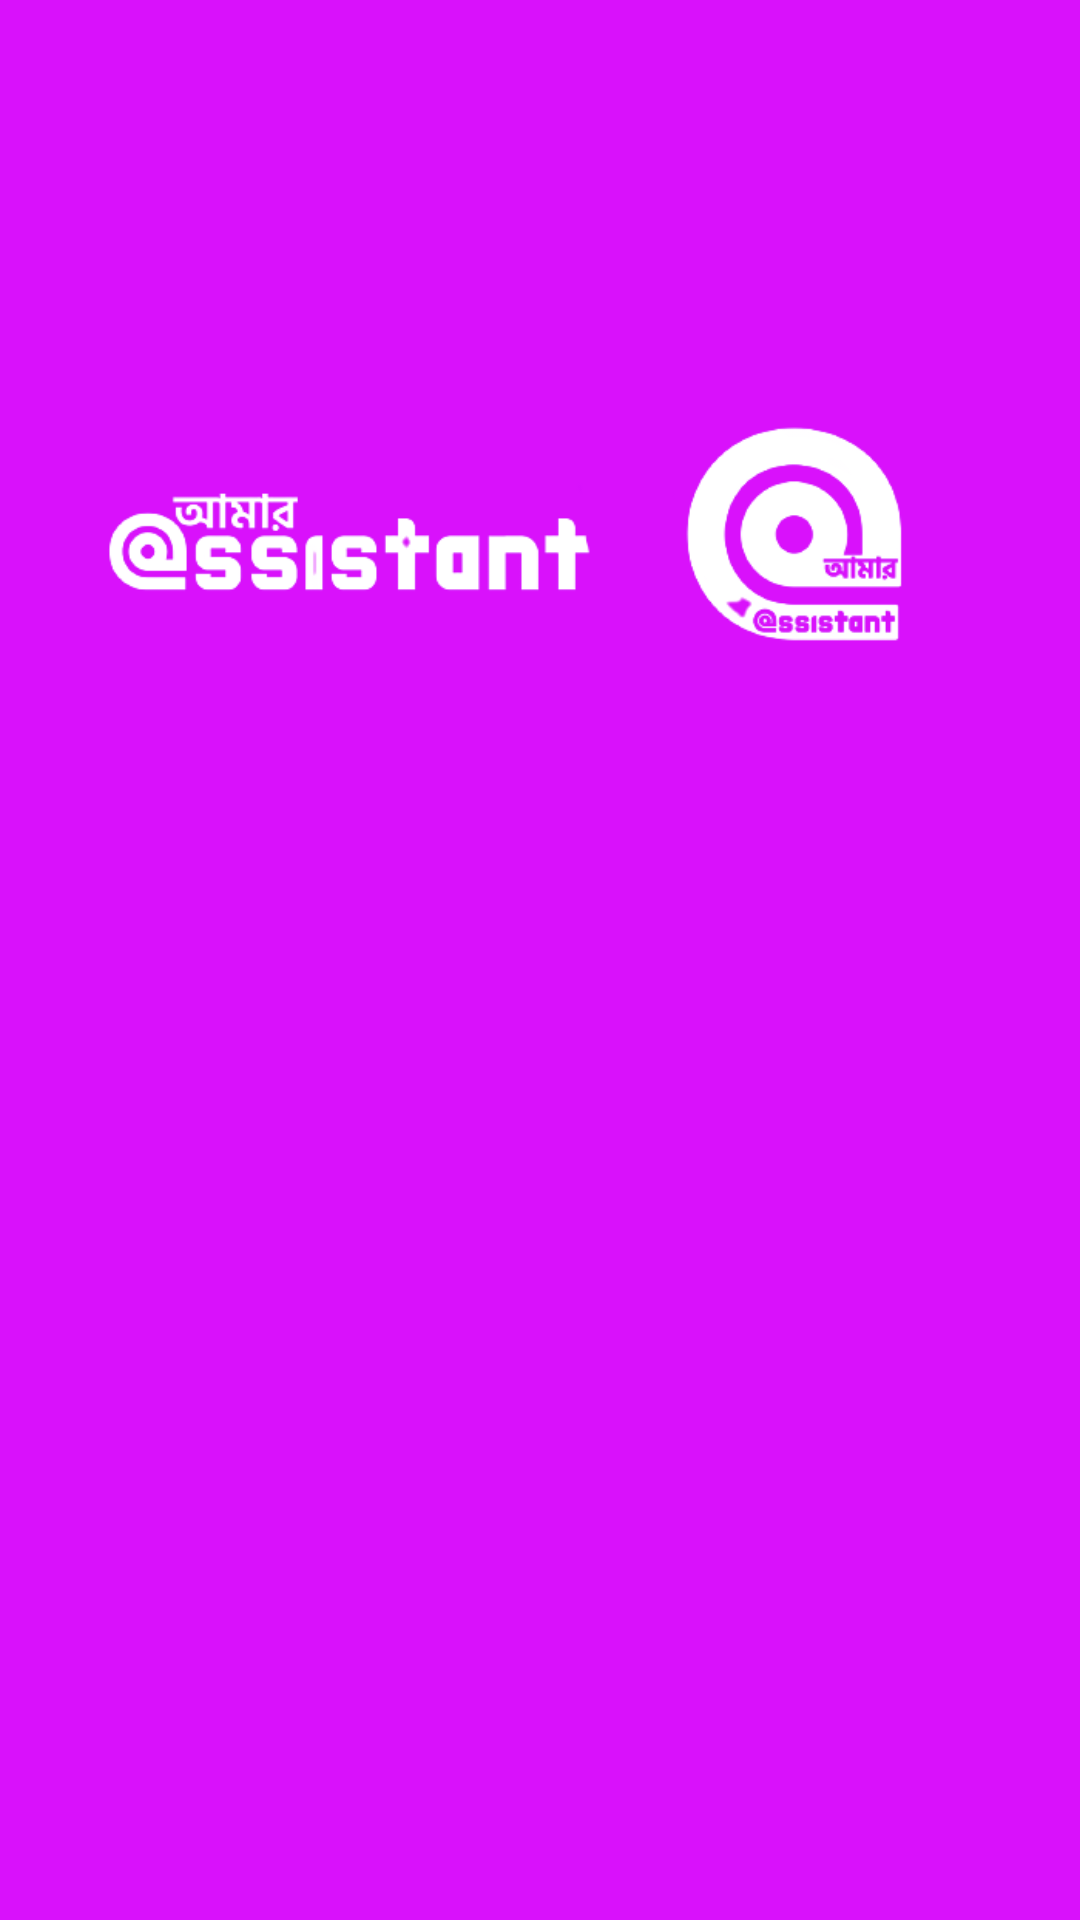

Here is an Android app screen rendered from its layout file. Give the layout XML and the strings, colors and styles it references.
<!-- AndroidManifest.xml: application theme Theme.AmarAssistant -->
<!-- res/layout/menu_header.xml -->
<?xml version="1.0" encoding="utf-8"?>
<RelativeLayout
    xmlns:android="http://schemas.android.com/apk/res/android" 
    android:layout_width="match_parent"
    android:background="#D911FB"
    android:layout_height="140dp"
    android:padding="1dp">



    <ImageView
        android:background="#D911FB"
        android:src="@drawable/slider"
        android:layout_width="match_parent"
        android:layout_height="wrap_content">

    </ImageView>

</RelativeLayout>
<!-- resources referenced by this layout -->
<resources>
  <!-- drawable slider: png bitmap (drawable, 37658 bytes) -->
  <style name="Theme.AmarAssistant" parent="Theme.MaterialComponents.DayNight.NoActionBar">
          
          <item name="colorPrimary">@color/purple_500</item>
          <item name="colorPrimaryVariant">@color/purple_700</item>
          <item name="colorOnPrimary">@color/white</item>
          
          <item name="colorSecondary">@color/teal_200</item>
          <item name="colorSecondaryVariant">@color/teal_700</item>
          <item name="colorOnSecondary">@color/black</item>
          
          <item name="android:statusBarColor" tools:targetApi="l">?attr/colorPrimaryVariant</item>
          
      </style>
  <color name="purple_500">#FF6200EE</color>
  <color name="purple_700">#FF3700B3</color>
  <color name="white">#FFFFFFFF</color>
  <color name="teal_200">#FF03DAC5</color>
  <color name="teal_700">#FF018786</color>
  <color name="black">#FF000000</color>
</resources>
